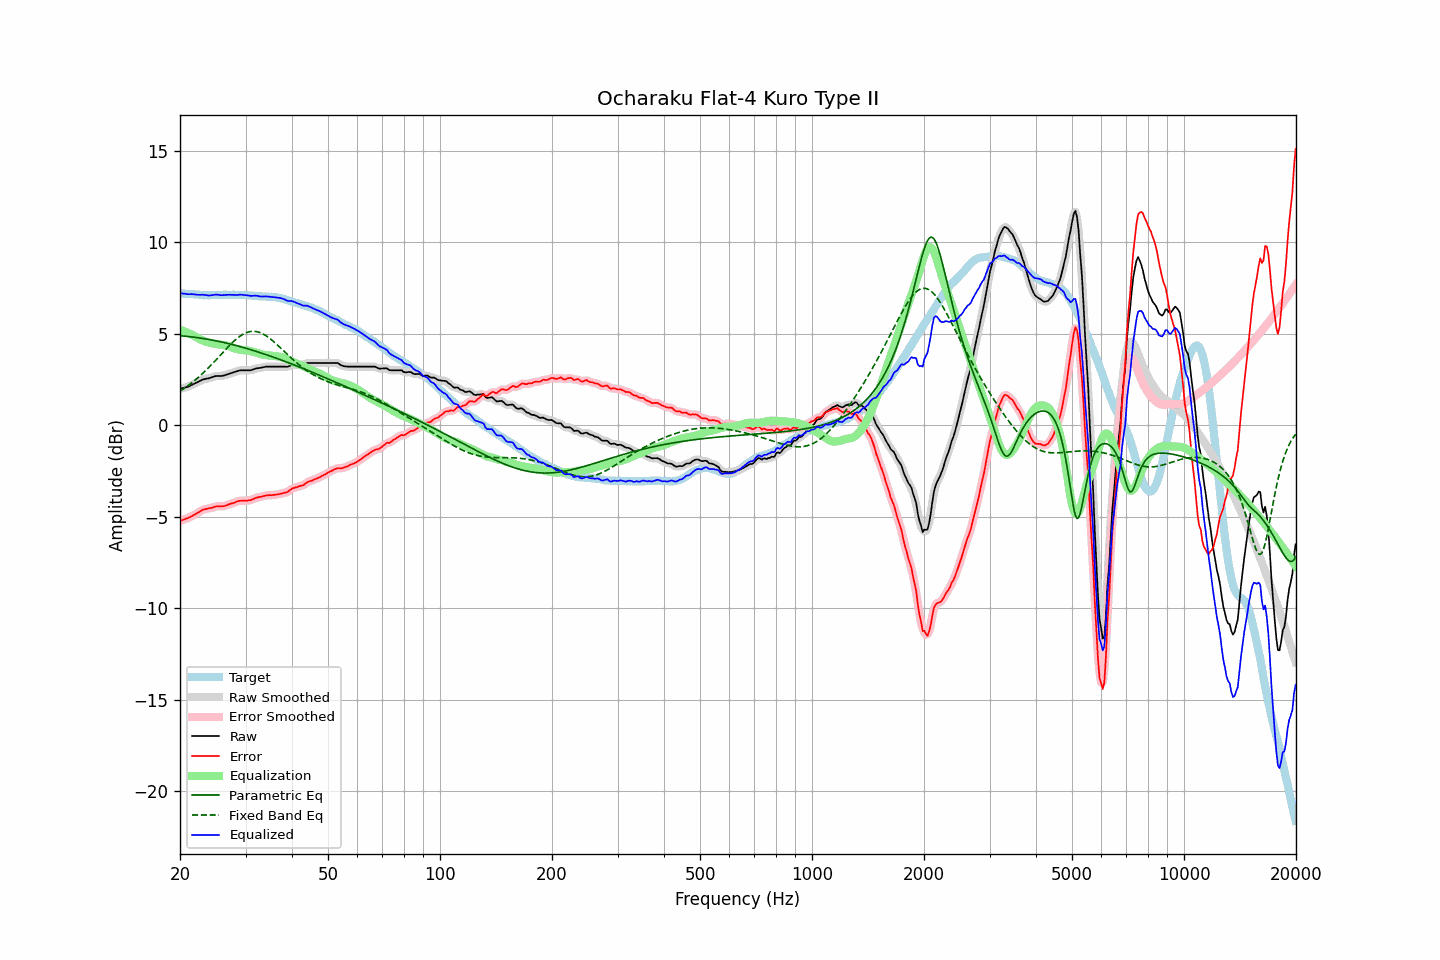

The table this chart was drawn from, first rows:
frequency, raw, error, smoothed, error_smoothed, equalization, parametric_eq, fixed_band_eq, equalized_raw, equalized_smoothed, target
20.00, 2.00, -5.22, 2.00, -5.22, 5.22, 4.90, 1.87, 7.22, 7.22, 7.22
20.20, 2.02, -5.19, 2.02, -5.19, 5.19, 4.89, 1.93, 7.22, 7.22, 7.21
20.40, 2.04, -5.16, 2.05, -5.16, 5.16, 4.89, 1.99, 7.21, 7.21, 7.20
20.61, 2.07, -5.13, 2.07, -5.13, 5.13, 4.88, 2.05, 7.20, 7.20, 7.20
20.81, 2.09, -5.09, 2.09, -5.10, 5.09, 4.87, 2.11, 7.19, 7.18, 7.18
21.02, 2.11, -5.07, 2.12, -5.06, 5.06, 4.86, 2.17, 7.17, 7.18, 7.18
21.23, 2.15, -5.02, 2.16, -5.02, 5.02, 4.85, 2.24, 7.17, 7.17, 7.17
21.44, 2.20, -4.98, 2.20, -4.98, 4.97, 4.84, 2.31, 7.18, 7.17, 7.18
21.66, 2.24, -4.93, 2.24, -4.93, 4.93, 4.83, 2.37, 7.17, 7.17, 7.17
21.87, 2.28, -4.88, 2.28, -4.88, 4.88, 4.82, 2.45, 7.16, 7.16, 7.16
22.09, 2.32, -4.83, 2.32, -4.83, 4.83, 4.81, 2.52, 7.15, 7.15, 7.15
22.31, 2.36, -4.79, 2.37, -4.78, 4.78, 4.79, 2.59, 7.14, 7.14, 7.15
22.54, 2.41, -4.73, 2.41, -4.73, 4.73, 4.78, 2.67, 7.14, 7.14, 7.14
22.76, 2.45, -4.68, 2.46, -4.67, 4.68, 4.77, 2.75, 7.14, 7.14, 7.13
22.99, 2.50, -4.62, 2.50, -4.63, 4.64, 4.76, 2.83, 7.15, 7.14, 7.12
23.22, 2.52, -4.59, 2.53, -4.59, 4.61, 4.74, 2.91, 7.13, 7.13, 7.11
23.45, 2.54, -4.58, 2.55, -4.57, 4.58, 4.73, 3.00, 7.12, 7.12, 7.12
23.69, 2.56, -4.55, 2.56, -4.55, 4.55, 4.71, 3.09, 7.11, 7.11, 7.11
23.92, 2.57, -4.54, 2.58, -4.54, 4.52, 4.70, 3.17, 7.10, 7.11, 7.11
24.16, 2.60, -4.52, 2.60, -4.52, 4.50, 4.68, 3.26, 7.11, 7.11, 7.12
24.40, 2.63, -4.50, 2.63, -4.50, 4.48, 4.66, 3.35, 7.12, 7.12, 7.13
24.65, 2.66, -4.47, 2.67, -4.47, 4.47, 4.65, 3.45, 7.13, 7.14, 7.13
24.89, 2.69, -4.44, 2.69, -4.44, 4.46, 4.63, 3.54, 7.15, 7.14, 7.13
25.14, 2.70, -4.42, 2.70, -4.42, 4.44, 4.61, 3.64, 7.15, 7.15, 7.12
25.39, 2.70, -4.42, 2.70, -4.42, 4.43, 4.59, 3.73, 7.14, 7.14, 7.12
25.65, 2.70, -4.42, 2.70, -4.42, 4.42, 4.57, 3.83, 7.13, 7.13, 7.12
25.91, 2.70, -4.43, 2.71, -4.42, 4.41, 4.55, 3.92, 7.11, 7.12, 7.13
26.16, 2.72, -4.42, 2.72, -4.42, 4.40, 4.54, 4.02, 7.12, 7.12, 7.14
26.43, 2.74, -4.40, 2.74, -4.40, 4.38, 4.51, 4.11, 7.13, 7.13, 7.14
26.69, 2.77, -4.37, 2.77, -4.37, 4.36, 4.49, 4.21, 7.14, 7.14, 7.14
26.96, 2.80, -4.33, 2.80, -4.33, 4.34, 4.47, 4.30, 7.14, 7.14, 7.13
27.23, 2.83, -4.30, 2.83, -4.30, 4.31, 4.45, 4.39, 7.14, 7.14, 7.13
27.50, 2.86, -4.27, 2.86, -4.27, 4.27, 4.43, 4.47, 7.14, 7.14, 7.13
27.77, 2.89, -4.25, 2.89, -4.25, 4.24, 4.41, 4.56, 7.13, 7.13, 7.14
28.05, 2.92, -4.22, 2.92, -4.21, 4.21, 4.39, 4.64, 7.13, 7.13, 7.14
28.33, 2.94, -4.18, 2.95, -4.18, 4.18, 4.36, 4.72, 7.13, 7.13, 7.12
28.62, 2.97, -4.15, 2.98, -4.15, 4.16, 4.34, 4.79, 7.13, 7.14, 7.12
28.90, 3.00, -4.13, 3.00, -4.13, 4.14, 4.32, 4.86, 7.15, 7.14, 7.13
29.19, 3.01, -4.12, 3.01, -4.12, 4.13, 4.29, 4.92, 7.14, 7.14, 7.13
29.48, 3.01, -4.11, 3.02, -4.11, 4.12, 4.27, 4.97, 7.13, 7.14, 7.12
29.78, 3.01, -4.11, 3.01, -4.11, 4.11, 4.24, 5.02, 7.13, 7.13, 7.12
30.08, 3.01, -4.12, 3.01, -4.11, 4.11, 4.22, 5.06, 7.12, 7.12, 7.13
30.38, 3.01, -4.11, 3.01, -4.11, 4.10, 4.19, 5.09, 7.11, 7.11, 7.12
30.68, 3.01, -4.09, 3.01, -4.10, 4.08, 4.16, 5.12, 7.10, 7.09, 7.10
30.99, 3.01, -4.09, 3.02, -4.08, 4.06, 4.14, 5.13, 7.08, 7.09, 7.10
31.30, 3.04, -4.05, 3.04, -4.05, 4.04, 4.11, 5.14, 7.08, 7.08, 7.09
31.61, 3.07, -4.01, 3.07, -4.01, 4.02, 4.08, 5.14, 7.09, 7.09, 7.08
31.93, 3.10, -3.97, 3.10, -3.97, 3.99, 4.06, 5.14, 7.09, 7.09, 7.07
32.24, 3.12, -3.95, 3.12, -3.95, 3.96, 4.03, 5.12, 7.08, 7.08, 7.07
32.57, 3.13, -3.92, 3.13, -3.92, 3.93, 4.00, 5.10, 7.06, 7.06, 7.05
32.89, 3.14, -3.91, 3.15, -3.90, 3.90, 3.97, 5.07, 7.05, 7.05, 7.05
33.22, 3.16, -3.89, 3.16, -3.89, 3.88, 3.94, 5.03, 7.04, 7.04, 7.05
33.55, 3.18, -3.86, 3.18, -3.86, 3.86, 3.91, 4.98, 7.05, 7.05, 7.04
33.89, 3.20, -3.85, 3.20, -3.84, 3.85, 3.88, 4.93, 7.05, 7.05, 7.05
34.23, 3.21, -3.82, 3.21, -3.83, 3.84, 3.85, 4.87, 7.05, 7.05, 7.03
34.57, 3.21, -3.82, 3.22, -3.82, 3.83, 3.82, 4.81, 7.04, 7.04, 7.03
34.92, 3.21, -3.81, 3.21, -3.81, 3.82, 3.79, 4.75, 7.03, 7.03, 7.02
35.27, 3.21, -3.82, 3.21, -3.81, 3.81, 3.76, 4.67, 7.02, 7.02, 7.03
35.62, 3.21, -3.80, 3.21, -3.80, 3.80, 3.73, 4.60, 7.01, 7.01, 7.01
35.97, 3.21, -3.80, 3.21, -3.80, 3.79, 3.70, 4.52, 7.00, 7.00, 7.01
... 635 more rows
